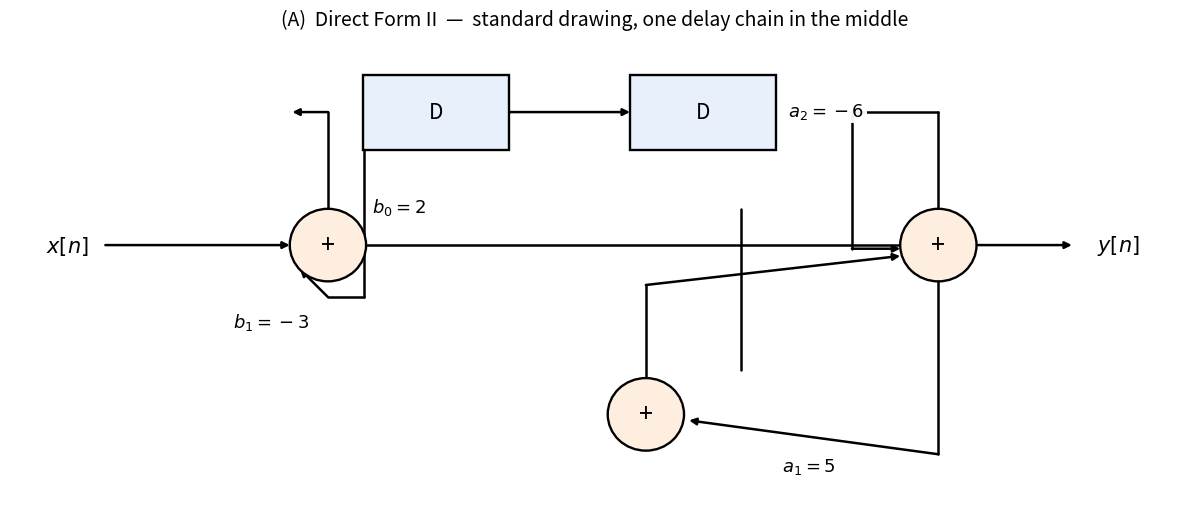
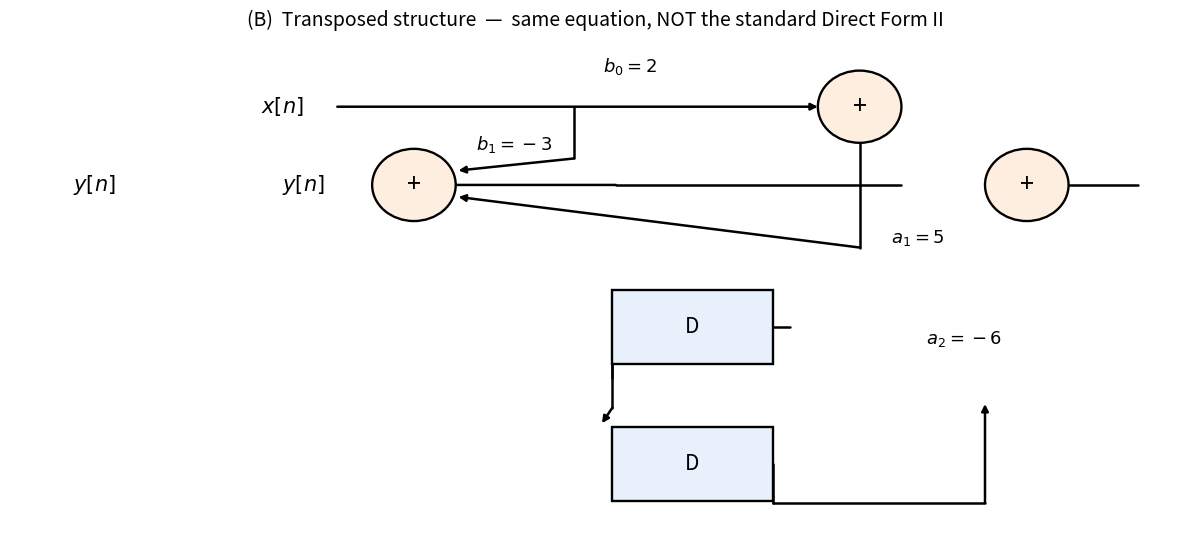

These figures' Python source, in order:
import matplotlib
matplotlib.use('Agg')
import matplotlib.pyplot as plt
from matplotlib.patches import Rectangle, Circle
LW=1.8
def seg(ax,x0,y0,x1,y1,c='k'):
    ax.plot([x0,x1],[y0,y1],c=c,lw=LW,solid_capstyle='round',zorder=2)
def ar(ax,x0,y0,x1,y1,c='k'):
    ax.annotate('',xy=(x1,y1),xytext=(x0,y0),
        arrowprops=dict(arrowstyle='-|>',color=c,lw=LW,shrinkA=0,shrinkB=0),zorder=2)
def box(ax,cx,cy,w,h,txt,fc='#e8f0fb',fs=15):
    ax.add_patch(Rectangle((cx-w/2,cy-h/2),w,h,fill=True,fc=fc,ec='k',lw=1.7,zorder=4))
    ax.text(cx,cy,txt,ha='center',va='center',zorder=5,fontsize=fs)
def node(ax,cx,cy,r=0.30,fc='#fdeee0'):
    ax.add_patch(Circle((cx,cy),r,fill=True,fc=fc,ec='k',lw=1.7,zorder=4))
    ax.text(cx,cy,'+',ha='center',va='center',zorder=5,fontsize=18)
def lab(ax,x,y,t,fs=13):
    ax.text(x,y,t,ha='center',va='center',fontsize=fs,zorder=6,
            bbox=dict(fc='white',ec='none',alpha=0.95,pad=1.5))

# ---------- (A) STANDARD Direct Form II ----------
fig,ax=plt.subplots(figsize=(12,5.2))
box(ax,3.35,3.35,1.15,0.62,'D'); box(ax,5.45,3.35,1.15,0.62,'D')
node(ax,2.50,2.25); node(ax,7.30,2.25); node(ax,5.00,0.85)
ax.text(0.28,2.25,r'$x[n]$',fontsize=15,va='center')
ax.text(8.55,2.25,r'$y[n]$',fontsize=15,va='center')
ar(ax,0.75,2.25,2.20,2.25)
seg(ax,2.80,2.25,7.00,2.25); ar(ax,7.60,2.25,8.35,2.25)
lab(ax,3.06,2.57,r'$b_0=2$')
seg(ax,2.50,2.55,2.50,3.35); ar(ax,2.50,3.35,2.22,3.35)
seg(ax,3.925,3.35,3.45,3.35); ar(ax,3.45,3.35,4.875,3.35)
lab(ax,2.05,1.62,r'$b_1=-3$')
seg(ax,2.78,3.35,2.78,1.82); seg(ax,2.78,1.82,2.50,1.82); ar(ax,2.50,1.82,2.28,2.05)
seg(ax,5.75,2.55,5.75,1.22)
lab(ax,6.28,0.42,r'$a_1=5$')
seg(ax,7.30,1.95,7.30,0.52); ar(ax,7.30,0.52,5.34,0.80)
lab(ax,6.42,3.36,r'$a_2=-6$')
seg(ax,7.30,2.55,7.30,3.35); seg(ax,7.30,3.35,6.62,3.35)
seg(ax,6.62,3.35,6.62,2.22); ar(ax,6.62,2.22,7.00,2.22)
seg(ax,5.00,1.15,5.00,1.92); ar(ax,5.00,1.92,7.00,2.16)
ax.set_xlim(0,9.2); ax.set_ylim(0.15,4.0); ax.axis('off')
ax.set_title('(A)  Direct Form II  —  standard drawing, one delay chain in the middle',fontsize=14)
plt.tight_layout(); plt.savefig('df2_standard.png',dpi=170,bbox_inches='tight'); plt.close()

# ---------- (B) TRANSPOSED (what the student drew) ----------
fig,ax=plt.subplots(figsize=(12,5.6))
box(ax,5.00,1.62,1.15,0.62,'D'); box(ax,5.00,0.48,1.15,0.62,'D')
node(ax,6.20,3.45); node(ax,3.00,2.80); node(ax,7.40,2.80)
ax.text(1.90,3.45,r'$x[n]$',fontsize=15,va='center')
ax.text(2.05,2.80,r'$y[n]$',fontsize=15,va='center')
ax.text(0.55,2.80,r'$y[n]$',fontsize=15,va='center')
ar(ax,2.45,3.45,5.90,3.45)
lab(ax,4.55,3.78,r'$b_0=2$')
seg(ax,4.15,3.45,4.15,3.02); ar(ax,4.15,3.02,3.32,2.92)
lab(ax,3.72,3.14,r'$b_1=-3$')
lab(ax,6.62,2.36,r'$a_1=5$')
seg(ax,6.20,3.15,6.20,2.28); ar(ax,6.20,2.28,3.32,2.70)
lab(ax,6.95,1.52,r'$a_2=-6$')
seg(ax,5.575,0.48,5.575,0.16); seg(ax,5.575,0.16,7.10,0.16); ar(ax,7.10,0.16,7.10,0.98)
seg(ax,4.425,1.62,4.425,0.95); ar(ax,4.425,0.95,4.35,0.82)
seg(ax,6.50,2.80,4.45,2.80); ar(ax,4.45,2.80,2.72,2.80)
seg(ax,4.425,1.31,4.425,1.20)
seg(ax,5.575,1.62,5.70,1.62)
seg(ax,7.70,2.80,8.20,2.80)
ax.set_xlim(0.1,8.5); ax.set_ylim(-0.15,4.05); ax.axis('off')
ax.set_title('(B)  Transposed structure  —  same equation, NOT the standard Direct Form II',fontsize=14)
plt.tight_layout(); plt.savefig('df2_transposed.png',dpi=170,bbox_inches='tight'); plt.close()
print('done')
